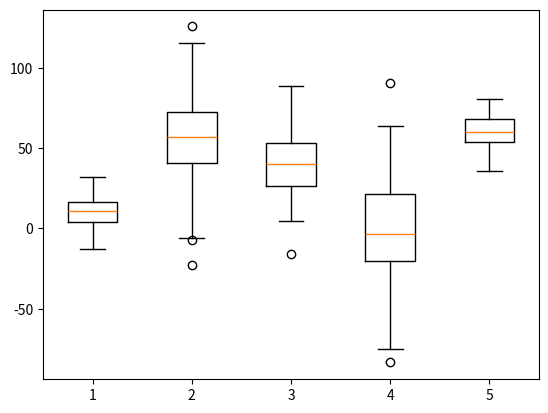

Reproduce this figure in Python.
import matplotlib.pyplot as plot
import numpy as np

np.random.seed(1)

#creating dataset
data1 = np.random.normal(10, 10, 100)
data2 = np.random.normal(50, 30, 100)
data3 = np.random.normal(40, 20, 100)
data4 = np.random.normal(0, 30, 100)
data5 = np.random.normal(60, 10, 100)
data = [data1, data2, data3, data4, data5]

fig, ax = plot.subplots()

#drawing box plot
ax.boxplot(data)

plot.show()